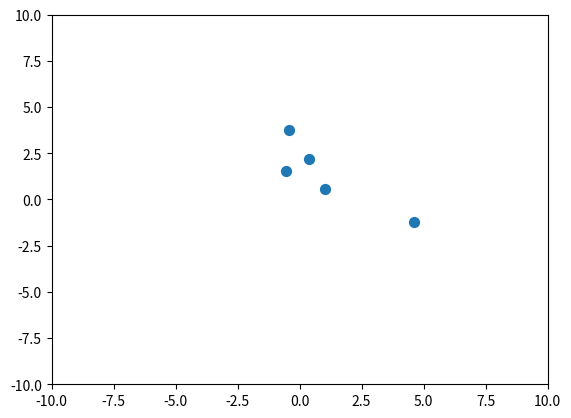

Write Python code to recreate this figure.
import numpy as np
import matplotlib.pyplot as plt
from matplotlib.animation import FuncAnimation

# Parámetros de la simulación
num_bodies = 5
np.random.seed(0)

# Posiciones iniciales aleatorias
positions = np.random.rand(num_bodies, 2) * 10 - 5
velocities = np.random.randn(num_bodies, 2) * 0.05

# Masa (todas iguales para simplificar)
mass = np.ones(num_bodies)

# Constante gravitacional (ajustada para que no salgan volando)
G = 0.1

# Función para actualizar posiciones y velocidades
def update(frame):
    global positions, velocities
    
    # Calcular fuerzas gravitacionales
    for i in range(num_bodies):
        force = np.zeros(2)
        for j in range(num_bodies):
            if i != j:
                r = positions[j] - positions[i]
                dist = np.linalg.norm(r) + 0.1  # Evitar división por 0
                force += G * mass[i] * mass[j] * r / dist**3
        velocities[i] += force
    positions += velocities

    # Actualizar puntos en el gráfico
    scat.set_offsets(positions)
    return scat,

# Configurar la figura
fig, ax = plt.subplots()
scat = ax.scatter(positions[:, 0], positions[:, 1], s=50)
ax.set_xlim(-10, 10)
ax.set_ylim(-10, 10)

# Crear animación
ani = FuncAnimation(fig, update, frames=200, interval=50, blit=True)
plt.show()  
